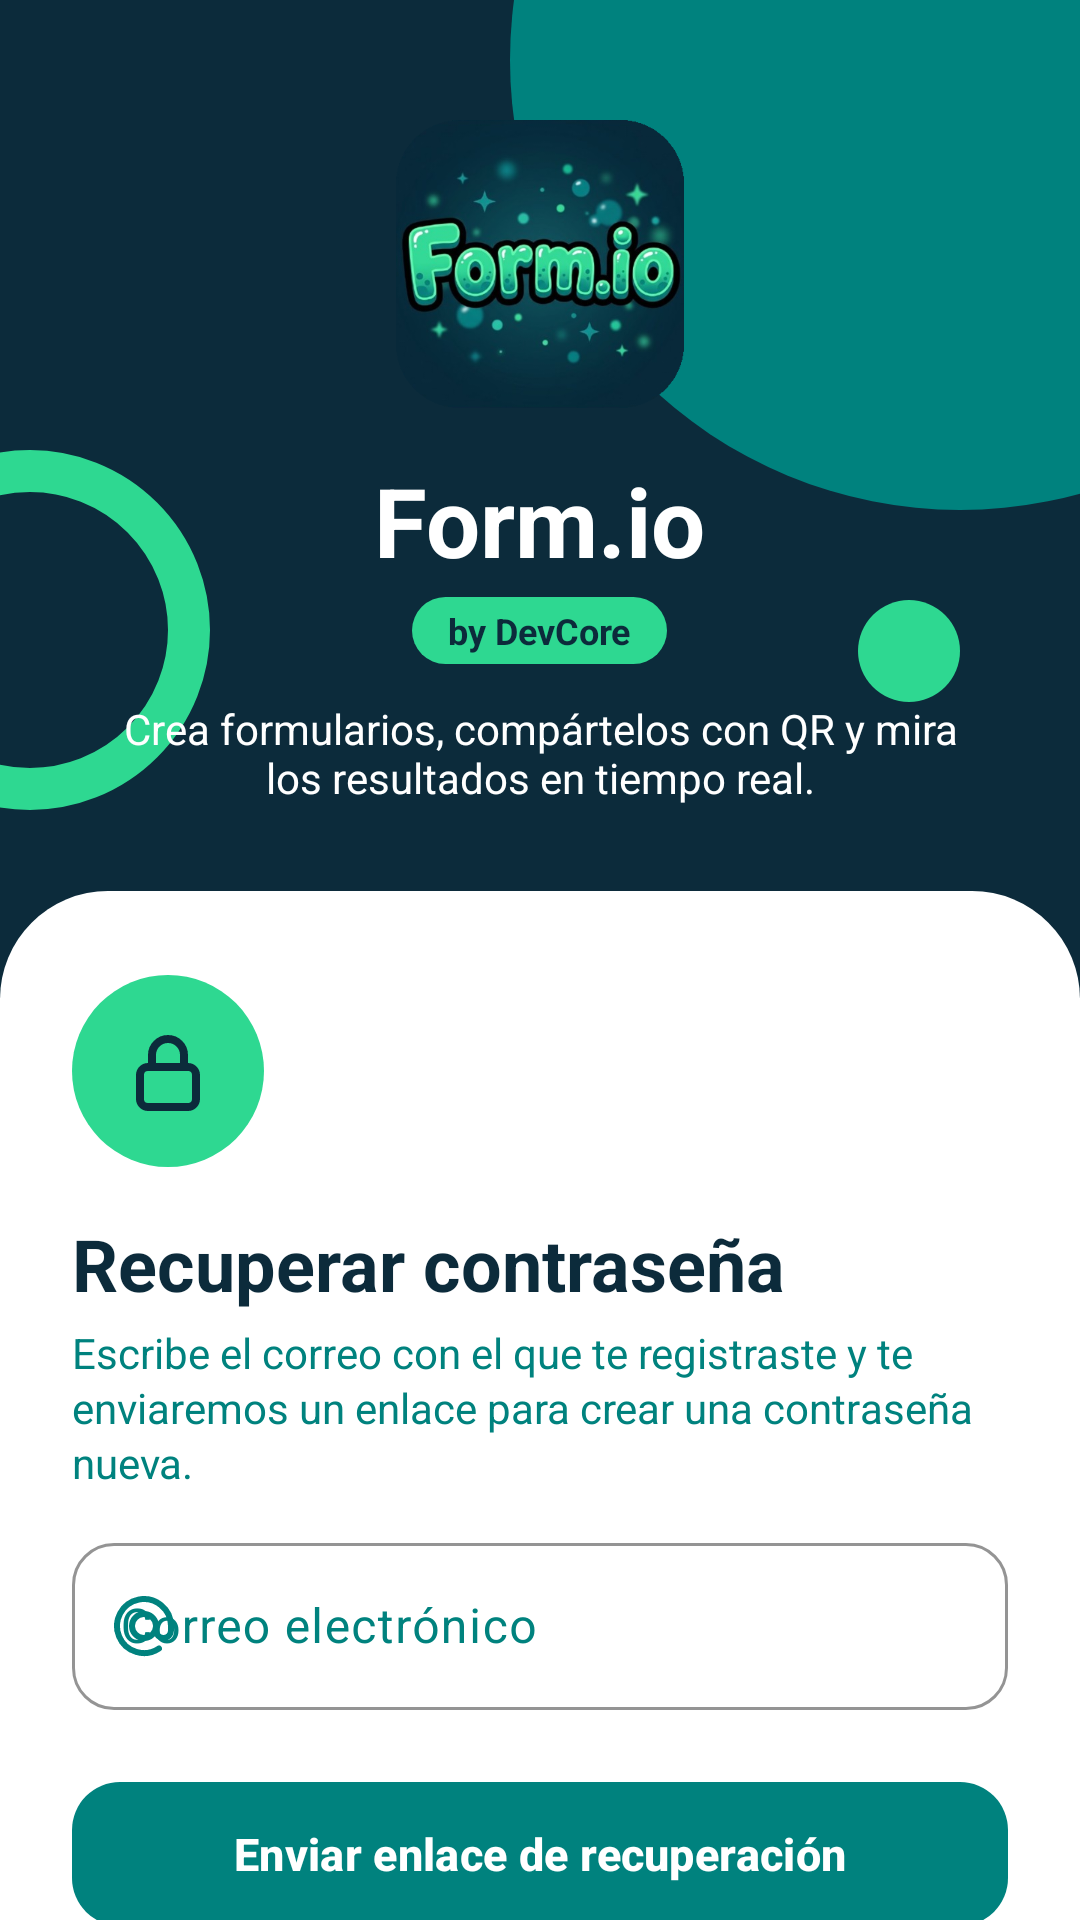

Produce the Android XML layout that renders to this screen, including the resource entries it uses.
<!-- AndroidManifest.xml: application theme Theme.FormIO -->
<!-- res/layout/fragment_recuperar.xml -->
<?xml version="1.0" encoding="utf-8"?>
<androidx.core.widget.NestedScrollView xmlns:android="http://schemas.android.com/apk/res/android"
    xmlns:app="http://schemas.android.com/apk/res-auto"
    android:layout_width="match_parent"
    android:layout_height="match_parent"
    android:fillViewport="true">

    <LinearLayout
        android:layout_width="match_parent"
        android:layout_height="wrap_content"
        android:orientation="vertical">

        <include layout="@layout/cabecera_auth" />

        <LinearLayout
            android:layout_width="match_parent"
            android:layout_height="0dp"
            android:layout_marginTop="-36dp"
            android:layout_weight="1"
            android:background="@drawable/fondo_hoja"
            android:orientation="vertical"
            android:paddingStart="24dp"
            android:paddingTop="28dp"
            android:paddingEnd="24dp"
            android:paddingBottom="24dp">

            
            <LinearLayout
                android:id="@+id/layoutPedir"
                android:layout_width="match_parent"
                android:layout_height="wrap_content"
                android:orientation="vertical">

                <ImageView
                    android:layout_width="64dp"
                    android:layout_height="64dp"
                    android:background="@drawable/circulo"
                    android:backgroundTint="@color/verde_menta"
                    android:contentDescription="@string/desc_icono"
                    android:padding="16dp"
                    android:src="@drawable/ic_candado"
                    app:tint="@color/azul_noche" />

                <TextView
                    style="@style/TextoTitulo"
                    android:layout_marginTop="16dp"
                    android:text="@string/recuperar_titulo"
                    android:textSize="24sp" />

                <TextView
                    style="@style/TextoSecundario"
                    android:layout_width="match_parent"
                    android:layout_marginTop="4dp"
                    android:lineSpacingExtra="2dp"
                    android:text="@string/recuperar_texto"
                    android:textSize="14sp" />

                <com.google.android.material.textfield.TextInputLayout
                    android:id="@+id/tilCorreo"
                    style="@style/CampoTextoEstilo"
                    android:hint="@string/campo_correo"
                    app:startIconDrawable="@drawable/ic_correo_at">

                    <com.google.android.material.textfield.TextInputEditText
                        android:id="@+id/etCorreo"
                        android:layout_width="match_parent"
                        android:layout_height="wrap_content"
                        android:inputType="textEmailAddress"
                        android:maxLines="1" />
                </com.google.android.material.textfield.TextInputLayout>

                <com.google.android.material.button.MaterialButton
                    android:id="@+id/btnEnviar"
                    style="@style/BotonPrincipal"
                    android:layout_width="match_parent"
                    android:layout_marginTop="20dp"
                    android:text="@string/btn_enviar_enlace" />
            </LinearLayout>

            
            <LinearLayout
                android:id="@+id/layoutEnviado"
                android:layout_width="match_parent"
                android:layout_height="wrap_content"
                android:gravity="center_horizontal"
                android:orientation="vertical"
                android:visibility="gone">

                <ImageView
                    android:layout_width="96dp"
                    android:layout_height="96dp"
                    android:background="@drawable/circulo_anillo"
                    android:contentDescription="@string/desc_icono"
                    android:padding="28dp"
                    android:src="@drawable/ic_correo"
                    app:tint="@color/verde_azulado" />

                <TextView
                    style="@style/TextoTitulo"
                    android:layout_marginTop="16dp"
                    android:text="@string/recuperar_enviado_titulo"
                    android:textSize="22sp" />

                <TextView
                    android:id="@+id/txtEnviado"
                    style="@style/TextoSecundario"
                    android:layout_marginTop="6dp"
                    android:gravity="center"
                    android:textSize="14sp" />
            </LinearLayout>

            <Space
                android:layout_width="match_parent"
                android:layout_height="0dp"
                android:layout_weight="1"
                android:minHeight="16dp" />

            <com.google.android.material.button.MaterialButton
                android:id="@+id/btnVolver"
                style="@style/BotonTexto"
                android:layout_width="wrap_content"
                android:layout_height="wrap_content"
                android:layout_gravity="center_horizontal"
                android:layout_marginTop="16dp"
                android:text="@string/volver_login"
                app:icon="@drawable/ic_flecha_izq" />
        </LinearLayout>
    </LinearLayout>
</androidx.core.widget.NestedScrollView>
<!-- res/layout/cabecera_auth.xml (included above) -->
<?xml version="1.0" encoding="utf-8"?>
<LinearLayout xmlns:android="http://schemas.android.com/apk/res/android"
    android:layout_width="match_parent"
    android:layout_height="wrap_content"
    android:background="@drawable/fondo_login"
    android:gravity="center_horizontal"
    android:orientation="vertical"
    android:paddingStart="32dp"
    android:paddingTop="40dp"
    android:paddingEnd="32dp"
    android:paddingBottom="64dp">

    <ImageView
        android:layout_width="96dp"
        android:layout_height="96dp"
        android:contentDescription="@string/desc_logo"
        android:elevation="8dp"
        android:src="@drawable/logo_formio" />

    <TextView
        android:layout_width="wrap_content"
        android:layout_height="wrap_content"
        android:layout_marginTop="16dp"
        android:text="@string/app_name"
        android:textColor="@color/blanco"
        android:textSize="32sp"
        android:textStyle="bold" />

    <TextView
        android:layout_width="wrap_content"
        android:layout_height="wrap_content"
        android:layout_marginTop="4dp"
        android:background="@drawable/fondo_chip"
        android:backgroundTint="@color/verde_menta"
        android:paddingStart="12dp"
        android:paddingTop="3dp"
        android:paddingEnd="12dp"
        android:paddingBottom="3dp"
        android:text="@string/empresa"
        android:textColor="@color/azul_noche"
        android:textSize="12sp"
        android:textStyle="bold" />

    <TextView
        android:layout_width="wrap_content"
        android:layout_height="wrap_content"
        android:layout_marginTop="12dp"
        android:gravity="center"
        android:text="@string/eslogan"
        android:textColor="@color/blanco"
        android:textSize="14sp" />
</LinearLayout>
<!-- resources referenced by this layout -->
<resources>
  <color name="azul_noche">#0C2B3B</color>
  <color name="blanco">#FFFFFF</color>
  <color name="verde_azulado">#00827E</color>
  <color name="verde_menta">#2ED891</color>
  <!-- drawable circulo (drawable) -->
  <?xml version="1.0" encoding="utf-8"?>
  <shape xmlns:android="http://schemas.android.com/apk/res/android" android:shape="oval">
      <solid android:color="@color/blanco" />
  </shape>
  <!-- drawable fondo_chip (drawable) -->
  <?xml version="1.0" encoding="utf-8"?>
  <shape xmlns:android="http://schemas.android.com/apk/res/android" android:shape="rectangle">
      <solid android:color="@color/blanco" />
      <corners android:radius="50dp" />
  </shape>
  <!-- drawable fondo_hoja (drawable) -->
  <?xml version="1.0" encoding="utf-8"?>
  <shape xmlns:android="http://schemas.android.com/apk/res/android" android:shape="rectangle">
      <solid android:color="@color/blanco" />
      <corners android:topLeftRadius="36dp" android:topRightRadius="36dp" />
  </shape>
  <string name="app_name">Form.io</string>
  <string name="btn_enviar_enlace">Enviar enlace de recuperación</string>
  <string name="campo_correo">Correo electrónico</string>
  <string name="desc_icono">Ícono</string>
  <string name="desc_logo">Logo de Form.io</string>
  <string name="empresa">by DevCore</string>
  <string name="eslogan">Crea formularios, compártelos con QR y mira los resultados en tiempo real.</string>
  <string name="recuperar_enviado_titulo">¡Revisa tu correo!</string>
  <string name="recuperar_texto">Escribe el correo con el que te registraste y te enviaremos un enlace para crear una contraseña nueva.</string>
  <string name="recuperar_titulo">Recuperar contraseña</string>
  <string name="volver_login">Volver a iniciar sesión</string>
  <style name="BotonPrincipal" parent="Widget.Material3.Button">
          <item name="android:layout_height">56dp</item>
          <item name="android:textSize">15sp</item>
          <item name="android:textStyle">bold</item>
          <item name="backgroundTint">@color/verde_azulado</item>
          <item name="android:textColor">@color/blanco</item>
          <item name="cornerRadius">16dp</item>
      </style>
  <style name="BotonTexto" parent="Widget.Material3.Button.TextButton">
          <item name="android:textColor">@color/verde_azulado</item>
          <item name="android:textStyle">bold</item>
          <item name="iconTint">@color/verde_azulado</item>
      </style>
  <style name="CampoTextoEstilo">
          <item name="android:layout_width">match_parent</item>
          <item name="android:layout_height">wrap_content</item>
          <item name="android:layout_marginTop">12dp</item>
      </style>
  <style name="TextoSecundario">
          <item name="android:layout_width">wrap_content</item>
          <item name="android:layout_height">wrap_content</item>
          <item name="android:textColor">@color/verde_azulado</item>
          <item name="android:textSize">13sp</item>
      </style>
  <style name="TextoTitulo">
          <item name="android:layout_width">wrap_content</item>
          <item name="android:layout_height">wrap_content</item>
          <item name="android:textColor">@color/azul_noche</item>
          <item name="android:textSize">16sp</item>
          <item name="android:textStyle">bold</item>
      </style>
  <style name="Theme.FormIO" parent="Base.Theme.FormIO" />
  <style name="Interruptor" parent="Widget.Material3.CompoundButton.MaterialSwitch">
          <item name="thumbTint">@color/switch_boton</item>
          <item name="trackTint">@color/switch_pista</item>
          <item name="trackDecorationTint">@color/verde_azulado</item>
      </style>
</resources>
